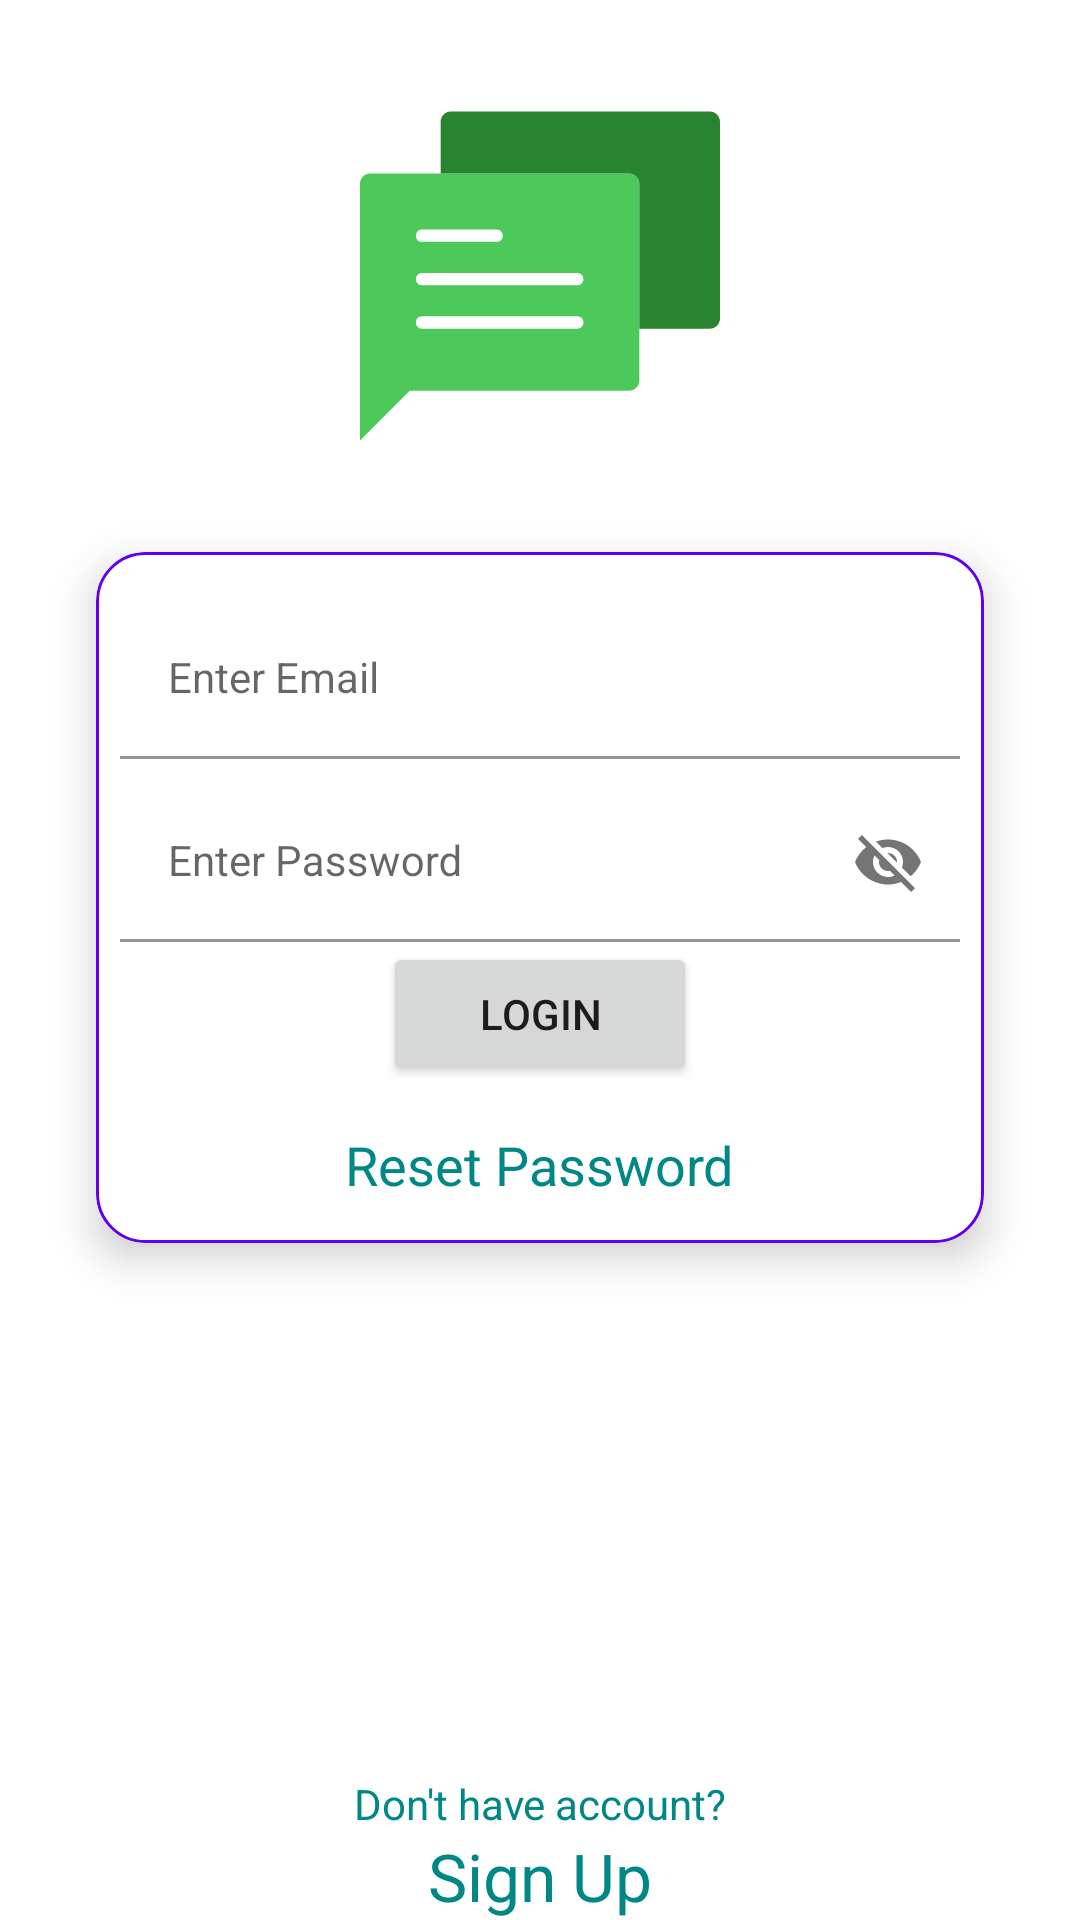

Here is an Android app screen rendered from its layout file. Give the layout XML and the strings, colors and styles it references.
<!-- AndroidManifest.xml: application theme Theme.WeChat -->
<!-- res/layout/activity_login.xml -->
<?xml version="1.0" encoding="utf-8"?>
<androidx.constraintlayout.widget.ConstraintLayout xmlns:android="http://schemas.android.com/apk/res/android"
    xmlns:app="http://schemas.android.com/apk/res-auto"
    xmlns:tools="http://schemas.android.com/tools"
    android:layout_width="match_parent"
    android:layout_height="match_parent"
    android:layout_marginTop="8dp"
    tools:context="com.lijinyu.wechat.login.LoginActivity">

    <include
        layout="@layout/custom_progressbar"
        android:id="@+id/progressBar"
        android:visibility="gone"/>

    <ImageView
        android:id="@+id/imageView"
        android:layout_width="120dp"
        android:layout_height="120dp"
        android:layout_marginTop="32dp"
        app:layout_constraintEnd_toEndOf="parent"
        app:layout_constraintStart_toStartOf="parent"
        app:layout_constraintTop_toTopOf="parent"
        app:srcCompat="@drawable/ic_chat" />

    <androidx.cardview.widget.CardView
        android:layout_width="match_parent"
        android:layout_height="wrap_content"
        android:layout_margin="32dp"
        app:cardCornerRadius="16dp"
        app:cardElevation="8dp"
        app:layout_constraintEnd_toEndOf="parent"
        app:layout_constraintStart_toStartOf="parent"
        app:layout_constraintTop_toBottomOf="@+id/imageView">

        <LinearLayout
            android:layout_width="match_parent"
            android:layout_height="wrap_content"
            android:background="@drawable/card_border"
            android:gravity="center"
            android:orientation="vertical"
            android:padding="8dp"
            >

            <com.google.android.material.textfield.TextInputLayout
                android:layout_width="match_parent"
                android:layout_height="wrap_content"
                android:layout_marginTop="8dp">

                <com.google.android.material.textfield.TextInputEditText
                    android:id="@+id/etEmail"
                    style="@style/Widget.MaterialComponents.TextInputLayout.OutlinedBox"
                    android:layout_width="match_parent"
                    android:layout_height="wrap_content"
                    android:background="@android:color/transparent"
                    android:hint="@string/enter_email" />
            </com.google.android.material.textfield.TextInputLayout>

            <com.google.android.material.textfield.TextInputLayout
                android:layout_width="match_parent"
                android:layout_height="wrap_content"
                android:layout_marginTop="8dp"
                app:passwordToggleEnabled="true">

                <com.google.android.material.textfield.TextInputEditText
                    android:id="@+id/etPassword"
                    style="@style/Widget.MaterialComponents.TextInputLayout.OutlinedBox"
                    android:layout_width="match_parent"
                    android:layout_height="wrap_content"
                    android:background="@android:color/transparent"
                    android:hint="@string/enter_password" />
            </com.google.android.material.textfield.TextInputLayout>

            <Button
                android:id="@+id/btnLogin"
                android:layout_width="wrap_content"
                android:layout_height="wrap_content"
                android:onClick="btnLoginClick"
                android:paddingLeft="32dp"
                android:paddingRight="32dp"
                android:text="@string/login" />

            <TextView
                android:id="@+id/textView"
                android:layout_width="wrap_content"
                android:layout_height="wrap_content"
                android:layout_marginTop="8dp"
                android:padding="6dp"
                android:onClick="tvResetPasswordClick"
                android:text="@string/reset_password"
                android:textAppearance="@style/TextAppearance.AppCompat.Medium"
                android:textColor="@color/teal_700" />

        </LinearLayout>
    </androidx.cardview.widget.CardView>

    <LinearLayout
        android:layout_width="wrap_content"
        android:layout_height="wrap_content"
        android:layout_marginStart="8dp"
        android:layout_marginEnd="8dp"
        android:gravity="center"
        android:orientation="vertical"
        app:layout_constraintBottom_toBottomOf="parent"
        app:layout_constraintEnd_toEndOf="parent"
        app:layout_constraintStart_toStartOf="parent">

        <TextView
            android:id="@+id/textView2"
            android:layout_width="wrap_content"
            android:layout_height="wrap_content"
            android:layout_weight="1"
            android:text="@string/donthave_account"
            android:textColor="@color/teal_700" />

        <TextView
            android:id="@+id/textView3"
            android:layout_width="wrap_content"
            android:layout_height="wrap_content"
            android:layout_weight="1"
            android:onClick="tvSignupClick"
            android:text="@string/signup"
            android:textAppearance="@style/TextAppearance.AppCompat.Large"
            android:textColor="@color/teal_700" />
    </LinearLayout>

</androidx.constraintlayout.widget.ConstraintLayout>
<!-- res/layout/custom_progressbar.xml (included above) -->
<?xml version="1.0" encoding="utf-8"?>
<androidx.cardview.widget.CardView xmlns:android="http://schemas.android.com/apk/res/android"
    xmlns:app="http://schemas.android.com/apk/res-auto"
    android:layout_width="match_parent"
    android:layout_height="match_parent"
    android:background="#33FFFFFF"
    app:cardElevation="16dp"
    android:clickable="false"
    android:focusable="false">

    <LinearLayout
        android:layout_width="match_parent"
        android:layout_height="match_parent"
        android:gravity="center"
        android:orientation="vertical">

        <ProgressBar
            android:id="@+id/progressBar"
            style="?android:attr/progressBarStyle"
            android:layout_width="wrap_content"
            android:layout_height="wrap_content" />

        <TextView
            android:id="@+id/tvProgressbar"
            android:layout_width="wrap_content"
            android:layout_height="wrap_content"
            android:layout_marginTop="8dp"
            android:text="@string/loading"
            android:textAppearance="@style/TextAppearance.AppCompat.Medium"
            android:textColor="@color/teal_700"
            android:textStyle="bold" />
    </LinearLayout>
</androidx.cardview.widget.CardView>
<!-- resources referenced by this layout -->
<resources>
  <!-- drawable card_border (drawable) -->
  <?xml version="1.0" encoding="utf-8"?>
  <shape xmlns:android="http://schemas.android.com/apk/res/android" android:shape="rectangle">
  <stroke android:width="1dp" android:color="@color/design_default_color_primary"/>
      <corners android:radius="16dp"/>
  </shape>
  <!-- drawable ic_chat (drawable) -->
  <vector xmlns:android="http://schemas.android.com/apk/res/android"
      android:width="58dp"
      android:height="58dp"
      android:viewportWidth="58"
      android:viewportHeight="58">
    <path
        android:pathData="M1.653,12.5C0.74,12.5 0,13.24 0,14.153V47.5v8l8,-8h35.347C44.26,47.5 45,46.76 45,45.847V14.153c0,-0.913 -0.74,-1.653 -1.653,-1.653H1.653z"
        android:fillColor="#4DC95B"/>
    <path
        android:pathData="M22,23.5H10c-0.553,0 -1,-0.448 -1,-1s0.447,-1 1,-1h12c0.553,0 1,0.448 1,1S22.553,23.5 22,23.5z"
        android:fillColor="#FFFFFF"/>
    <path
        android:pathData="M35,30.5H10c-0.553,0 -1,-0.448 -1,-1s0.447,-1 1,-1h25c0.553,0 1,0.448 1,1S35.553,30.5 35,30.5z"
        android:fillColor="#FFFFFF"/>
    <path
        android:pathData="M35,37.5H10c-0.553,0 -1,-0.448 -1,-1s0.447,-1 1,-1h25c0.553,0 1,0.448 1,1S35.553,37.5 35,37.5z"
        android:fillColor="#FFFFFF"/>
    <path
        android:pathData="M56.347,2.5H14.653C13.74,2.5 13,3.24 13,4.153V12.5h30.347C44.26,12.5 45,13.24 45,14.153V37.5h11.347C57.26,37.5 58,36.76 58,35.847V4.153C58,3.24 57.26,2.5 56.347,2.5z"
        android:fillColor="#298430"/>
  </vector>
  <string name="donthave_account">Don\'t have account?</string>
  <string name="enter_email">Enter Email</string>
  <string name="enter_password">Enter Password</string>
  <string name="loading">Please wait…</string>
  <string name="login">Login</string>
  <string name="reset_password">Reset Password</string>
  <string name="signup">Sign Up</string>
  <style name="Theme.WeChat" parent="Theme.MaterialComponents.Light.DarkActionBar">
          
          <item name="colorPrimary">@color/teal_700</item>
          <item name="colorPrimaryVariant">@color/purple_700</item>
          <item name="colorOnPrimary">@color/white</item>
          
          <item name="colorSecondary">@color/teal_200</item>
          <item name="colorSecondaryVariant">@color/teal_700</item>
          <item name="colorOnSecondary">@color/black</item>
          
          <item name="android:statusBarColor" tools:targetApi="l">?attr/colorPrimaryVariant</item>
          
  
      </style>
  <!-- not gathered from this repository: default colours our renderer supplied (Android Studio template values) -->
  <color name="purple_700">#FF3700B3</color>
  <color name="teal_200">#FF03DAC5</color>
  <color name="teal_700">#FF018786</color>
  <color name="black">#FF000000</color>
  <color name="white">#FFFFFFFF</color>
</resources>
